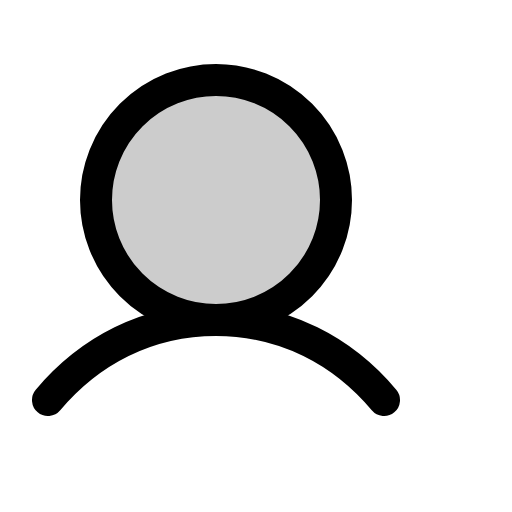
t = 0.00 s
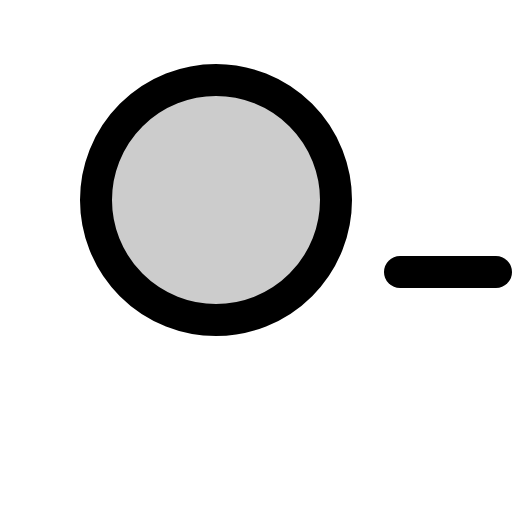
t = 0.60 s
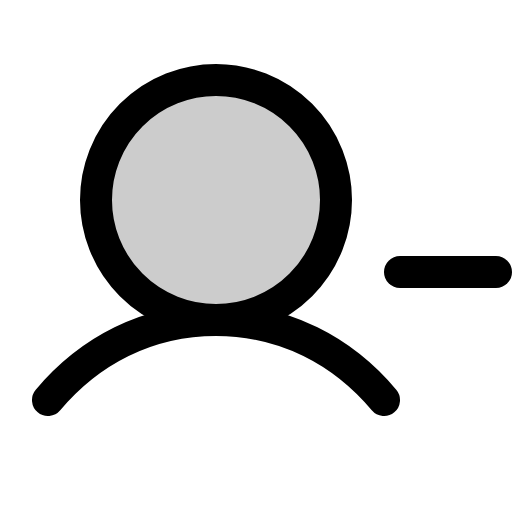
t = 0.98 s
t = 1.35 s: frame unchanged from t = 0.98 s, image omitted
t = 1.73 s: frame unchanged from t = 0.98 s, image omitted

The animated SVG that drew these frames (rendered in a browser with its animation timeline set to each time). Animation: 1 CSS @keyframes rule; one cycle of 2.10 s, repeats indefinitely.

<svg xmlns="http://www.w3.org/2000/svg" viewBox="0 0 256 256">
  <style>
    .draw-line {
      stroke-dasharray: 2000;
      stroke-dashoffset: 0;
    }
    svg:hover .draw-line {
      animation: phosphor-draw-in 1.5s ease-in-out infinite alternate;
    }
    @keyframes phosphor-draw-in {
      0%   { stroke-dashoffset: 2000; }
      100% { stroke-dashoffset: 0; }
    }
  </style><rect width="256" height="256" fill="none"/><circle cx="108" cy="100" r="60" opacity="0.2"/><line x1="200" y1="136" x2="248" y2="136" fill="none" stroke="currentColor" stroke-linecap="round" stroke-linejoin="round" stroke-width="16" class="draw-line" pathLength="1" style="animation-delay: 0s"/><circle cx="108" cy="100" r="60" fill="none" stroke="currentColor" stroke-linecap="round" stroke-linejoin="round" stroke-width="16" class="draw-line" pathLength="1" style="animation-delay: 0.3s"/><path d="M24,200c20.55-24.45,49.56-40,84-40s63.45,15.55,84,40" fill="none" stroke="currentColor" stroke-linecap="round" stroke-linejoin="round" stroke-width="16" class="draw-line" pathLength="1" style="animation-delay: 0.6s"/></svg>
